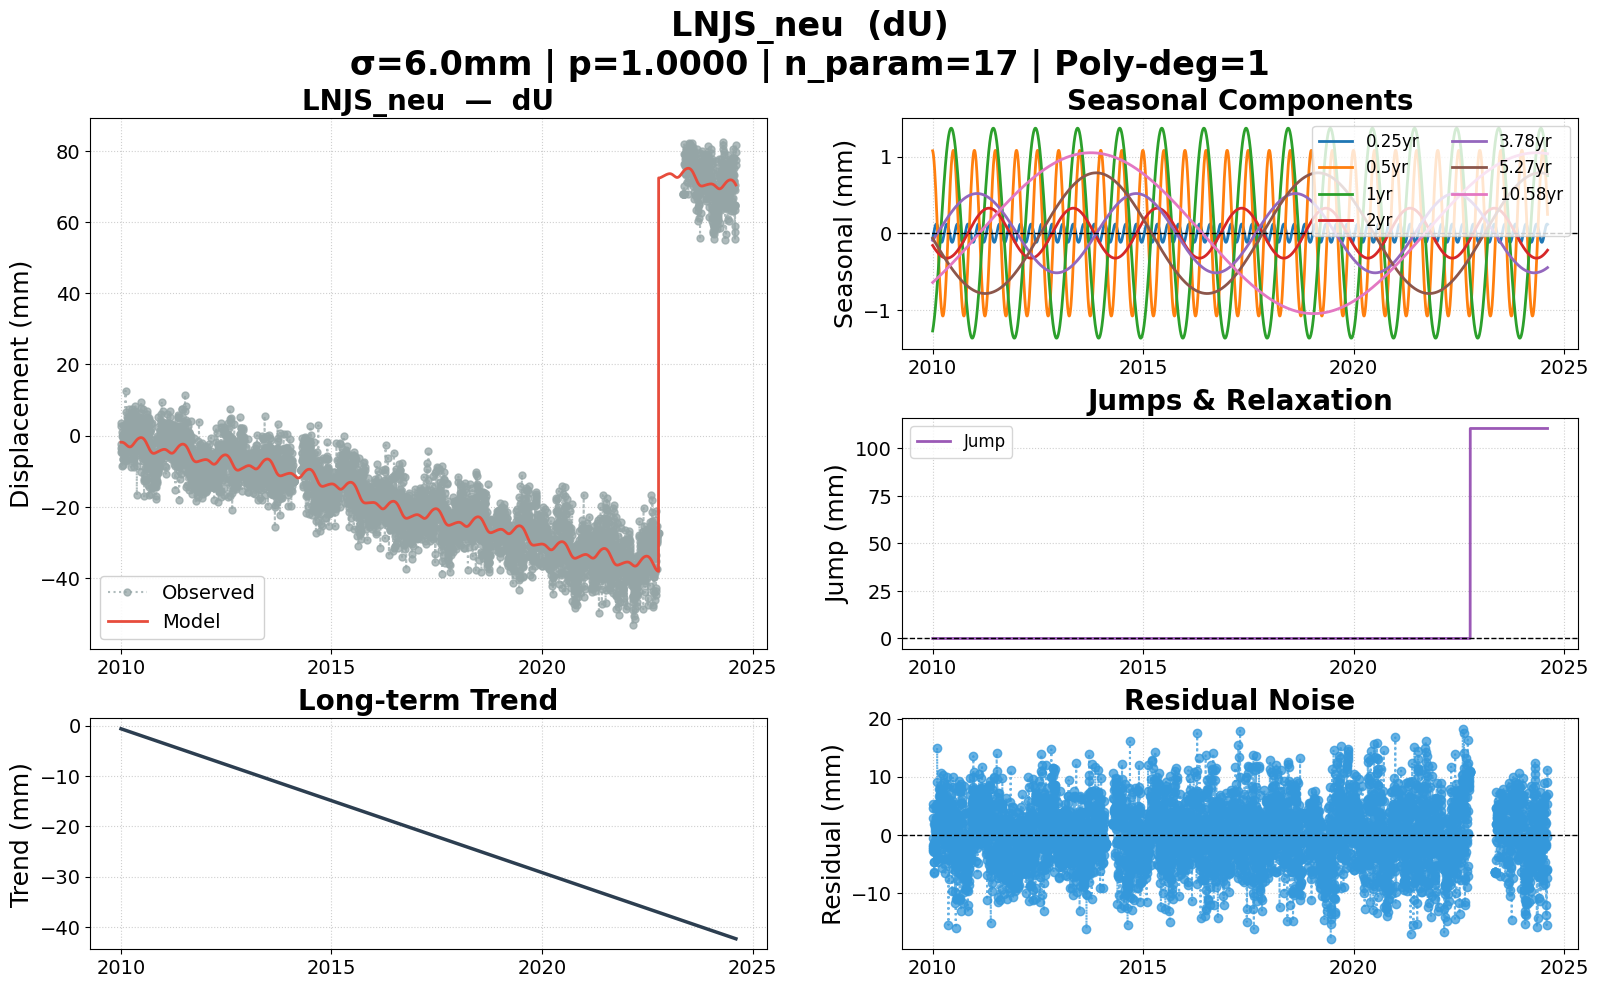

The table this chart was drawn from, first rows:
date, dU, dU_trend, dU_0.25yr, dU_0.5yr, dU_1yr, dU_2yr, dU_3.78yr, dU_5.27yr, dU_10.58yr, dU_jump, dU_model, dU_noise, dU_wtest, flagged
2010-01-02, 2.731, -0.6178, -0.07058, 1.074, -1.275, -0.1599, -0.09448, -0.06556, -0.6428, 0.000000, -1.852, 4.583, 0.7639, False
2010-01-03, 3.493, -0.6257, -0.06384, 1.07, -1.267, -0.1624, -0.09217, -0.06813, -0.6414, 0.000000, -1.851, 5.344, 0.8906, False
2010-01-04, -3.57, -0.6335, -0.0568, 1.064, -1.258, -0.1648, -0.08985, -0.07069, -0.6401, 0.000000, -1.849, -1.721, -0.2868, False
2010-01-05, -2.387, -0.6413, -0.04948, 1.057, -1.248, -0.1672, -0.08753, -0.07325, -0.6387, 0.000000, -1.849, -0.5382, -0.0897, False
2010-01-06, -4.68, -0.6492, -0.04193, 1.048, -1.238, -0.1696, -0.08521, -0.07581, -0.6374, 0.000000, -1.849, -2.831, -0.4719, False
2010-01-07, -4.324, -0.657, -0.03419, 1.039, -1.228, -0.172, -0.08288, -0.07837, -0.636, 0.000000, -1.85, -2.474, -0.4124, False
2010-01-08, 0.963, -0.6648, -0.02628, 1.028, -1.217, -0.1744, -0.08056, -0.08092, -0.6346, 0.000000, -1.851, 2.814, 0.469, False
2010-01-09, -4.002, -0.6727, -0.01824, 1.016, -1.206, -0.1768, -0.07823, -0.08348, -0.6333, 0.000000, -1.853, -2.149, -0.3582, False
2010-01-10, -3.247, -0.6805, -0.01012, 1.003, -1.195, -0.1791, -0.0759, -0.08604, -0.6319, 0.000000, -1.856, -1.391, -0.2319, False
2010-01-11, -0.049, -0.6883, -0.001954, 0.9882, -1.183, -0.1815, -0.07357, -0.08859, -0.6306, 0.000000, -1.859, 1.81, 0.3017, False
2010-01-12, -4.888, -0.6962, 0.006224, 0.9726, -1.171, -0.1838, -0.07124, -0.09115, -0.6292, 0.000000, -1.864, -3.024, -0.504, False
2010-01-13, -3.905, -0.704, 0.01437, 0.9559, -1.159, -0.1861, -0.0689, -0.0937, -0.6278, 0.000000, -1.869, -2.036, -0.3393, False
2010-01-14, -8.533, -0.7118, 0.02245, 0.938, -1.146, -0.1884, -0.06657, -0.09625, -0.6265, 0.000000, -1.875, -6.658, -1.11, False
2010-01-15, -8.355, -0.7196, 0.03043, 0.919, -1.133, -0.1907, -0.06423, -0.0988, -0.6251, 0.000000, -1.882, -6.473, -1.079, False
2010-01-16, -6.608, -0.7275, 0.03825, 0.8989, -1.12, -0.1929, -0.06189, -0.1014, -0.6237, 0.000000, -1.89, -4.718, -0.7864, False
2010-01-17, -6.604, -0.7353, 0.0459, 0.8777, -1.106, -0.1952, -0.05955, -0.1039, -0.6223, 0.000000, -1.898, -4.706, -0.7843, False
2010-01-18, -3.708, -0.7431, 0.05333, 0.8555, -1.092, -0.1974, -0.05721, -0.1065, -0.621, 0.000000, -1.908, -1.8, -0.3, False
2010-01-19, -4.444, -0.751, 0.06051, 0.8323, -1.077, -0.1997, -0.05487, -0.109, -0.6196, 0.000000, -1.919, -2.525, -0.4209, False
2010-01-20, -0.81, -0.7588, 0.0674, 0.8081, -1.063, -0.2019, -0.05253, -0.1115, -0.6182, 0.000000, -1.93, 1.12, 0.1867, False
2010-01-21, 0.111, -0.7666, 0.07397, 0.7829, -1.048, -0.2041, -0.05018, -0.1141, -0.6168, 0.000000, -1.942, 2.053, 0.3422, False
2010-01-22, -0.011, -0.7745, 0.0802, 0.7569, -1.032, -0.2063, -0.04784, -0.1166, -0.6154, 0.000000, -1.956, 1.945, 0.3241, False
2010-01-23, -3.044, -0.7823, 0.08604, 0.7299, -1.017, -0.2084, -0.04549, -0.1192, -0.6141, 0.000000, -1.97, -1.074, -0.179, False
2010-01-24, -1.398, -0.7901, 0.09147, 0.702, -1.001, -0.2106, -0.04315, -0.1217, -0.6127, 0.000000, -1.985, 0.5874, 0.0979, False
2010-01-25, -0.416, -0.798, 0.09647, 0.6733, -0.9844, -0.2127, -0.0408, -0.1243, -0.6113, 0.000000, -2.002, 1.586, 0.2643, False
2010-01-26, -3.073, -0.8058, 0.101, 0.6439, -0.9679, -0.2148, -0.03845, -0.1268, -0.6099, 0.000000, -2.019, -1.054, -0.1757, False
2010-01-27, 0.625, -0.8136, 0.1051, 0.6136, -0.9511, -0.2169, -0.0361, -0.1293, -0.6085, 0.000000, -2.037, 2.662, 0.4436, False
2010-01-28, -2.347, -0.8215, 0.1086, 0.5826, -0.934, -0.219, -0.03375, -0.1319, -0.6071, 0.000000, -2.056, -0.2911, -0.04852, False
2010-01-29, -1.784, -0.8293, 0.1117, 0.551, -0.9166, -0.2211, -0.0314, -0.1344, -0.6057, 0.000000, -2.076, 0.2918, 0.04863, False
2010-01-30, 2.388, -0.8371, 0.1142, 0.5187, -0.8989, -0.2231, -0.02905, -0.1369, -0.6043, 0.000000, -2.097, 4.485, 0.7474, False
2010-01-31, 3.036, -0.845, 0.1162, 0.4857, -0.881, -0.2252, -0.0267, -0.1395, -0.6029, 0.000000, -2.118, 5.154, 0.8591, False
2010-02-01, -2.328, -0.8528, 0.1176, 0.4522, -0.8628, -0.2272, -0.02434, -0.142, -0.6015, 0.000000, -2.141, -0.1872, -0.0312, False
2010-02-02, 0.751, -0.8606, 0.1185, 0.4182, -0.8444, -0.2292, -0.02199, -0.1445, -0.6001, 0.000000, -2.164, 2.915, 0.4859, False
2010-02-03, -5.166, -0.8684, 0.1188, 0.3837, -0.8257, -0.2312, -0.01964, -0.147, -0.5987, 0.000000, -2.188, -2.978, -0.4963, False
2010-02-04, 0.329, -0.8763, 0.1186, 0.3487, -0.8068, -0.2332, -0.01728, -0.1496, -0.5973, 0.000000, -2.213, 2.542, 0.4237, False
2010-02-05, -0.21, -0.8841, 0.1177, 0.3133, -0.7876, -0.2351, -0.01493, -0.1521, -0.5959, 0.000000, -2.239, 2.029, 0.3381, False
2010-02-06, 2.316, -0.8919, 0.1164, 0.2775, -0.7682, -0.2371, -0.01257, -0.1546, -0.5945, 0.000000, -2.265, 4.581, 0.7635, False
2010-02-07, -6.395, -0.8998, 0.1144, 0.2414, -0.7486, -0.239, -0.01022, -0.1571, -0.5931, 0.000000, -2.292, -4.103, -0.6838, False
2010-02-08, 3.021, -0.9076, 0.112, 0.205, -0.7287, -0.2409, -0.007864, -0.1597, -0.5917, 0.000000, -2.319, 5.34, 0.8901, False
2010-02-09, -3.446, -0.9154, 0.109, 0.1684, -0.7087, -0.2428, -0.005508, -0.1622, -0.5903, 0.000000, -2.347, -1.099, -0.1831, False
2010-02-10, 12.62, -0.9233, 0.1055, 0.1315, -0.6884, -0.2446, -0.003153, -0.1647, -0.5889, 0.000000, -2.376, 15, 2.499, False
2010-02-11, 6.646, -0.9311, 0.1015, 0.09455, -0.6679, -0.2465, -0.000797, -0.1672, -0.5875, 0.000000, -2.405, 9.051, 1.508, False
2010-02-12, 0.671, -0.9389, 0.09696, 0.05745, -0.6472, -0.2483, 0.001558, -0.1697, -0.5861, 0.000000, -2.434, 3.105, 0.5175, False
2010-02-13, -2.02, -0.9468, 0.092, 0.02028, -0.6263, -0.2501, 0.003914, -0.1722, -0.5846, 0.000000, -2.464, 0.4439, 0.07398, False
2010-02-14, -6.547, -0.9546, 0.08661, -0.01691, -0.6053, -0.2519, 0.006269, -0.1747, -0.5832, 0.000000, -2.494, -4.053, -0.6755, False
2010-02-15, -7.262, -0.9624, 0.08081, -0.05408, -0.5841, -0.2537, 0.008624, -0.1772, -0.5818, 0.000000, -2.524, -4.738, -0.7897, False
2010-02-16, -2.706, -0.9703, 0.07463, -0.09119, -0.5626, -0.2554, 0.01098, -0.1797, -0.5804, 0.000000, -2.554, -0.152, -0.02533, False
2010-02-17, 2.109, -0.9781, 0.06809, -0.1282, -0.5411, -0.2572, 0.01333, -0.1822, -0.579, 0.000000, -2.584, 4.693, 0.7822, False
2010-02-18, 2.795, -0.9859, 0.06123, -0.165, -0.5193, -0.2589, 0.01569, -0.1847, -0.5775, 0.000000, -2.615, 5.41, 0.9016, False
2010-02-19, -0.98, -0.9938, 0.05408, -0.2017, -0.4974, -0.2606, 0.01804, -0.1872, -0.5761, 0.000000, -2.645, 1.665, 0.2774, False
2010-02-20, -0.141, -1.002, 0.04668, -0.2381, -0.4754, -0.2623, 0.0204, -0.1897, -0.5747, 0.000000, -2.675, 2.534, 0.4223, False
2010-02-21, -4.645, -1.009, 0.03905, -0.2742, -0.4532, -0.2639, 0.02275, -0.1922, -0.5733, 0.000000, -2.704, -1.941, -0.3234, False
2010-02-22, 5.126, -1.017, 0.03124, -0.31, -0.4309, -0.2656, 0.0251, -0.1947, -0.5718, 0.000000, -2.734, 7.86, 1.31, False
2010-02-23, 2.039, -1.025, 0.02328, -0.3455, -0.4085, -0.2672, 0.02746, -0.1972, -0.5704, 0.000000, -2.763, 4.802, 0.8003, False
2010-02-24, -1.228, -1.033, 0.01521, -0.3805, -0.3859, -0.2688, 0.02981, -0.1997, -0.569, 0.000000, -2.792, 1.564, 0.2606, False
2010-02-25, -3.282, -1.041, 0.007063, -0.4151, -0.3632, -0.2703, 0.03216, -0.2022, -0.5675, 0.000000, -2.82, -0.4621, -0.07702, False
2010-02-26, 3.846, -1.049, -0.001114, -0.4492, -0.3404, -0.2719, 0.03451, -0.2047, -0.5661, 0.000000, -2.847, 6.693, 1.116, False
2010-02-27, -2.758, -1.056, -0.009285, -0.4827, -0.3176, -0.2734, 0.03686, -0.2071, -0.5647, 0.000000, -2.874, 0.1164, 0.0194, False
2010-02-28, -5.591, -1.064, -0.01741, -0.5157, -0.2946, -0.275, 0.03921, -0.2096, -0.5632, 0.000000, -2.901, -2.69, -0.4484, False
2010-03-01, -6.867, -1.072, -0.02546, -0.5481, -0.2715, -0.2765, 0.04156, -0.2121, -0.5618, 0.000000, -2.926, -3.941, -0.6568, False
2010-03-02, -0.34, -1.08, -0.03338, -0.5798, -0.2484, -0.2779, 0.0439, -0.2146, -0.5603, 0.000000, -2.95, 2.61, 0.4351, False
... 5,273 more rows
